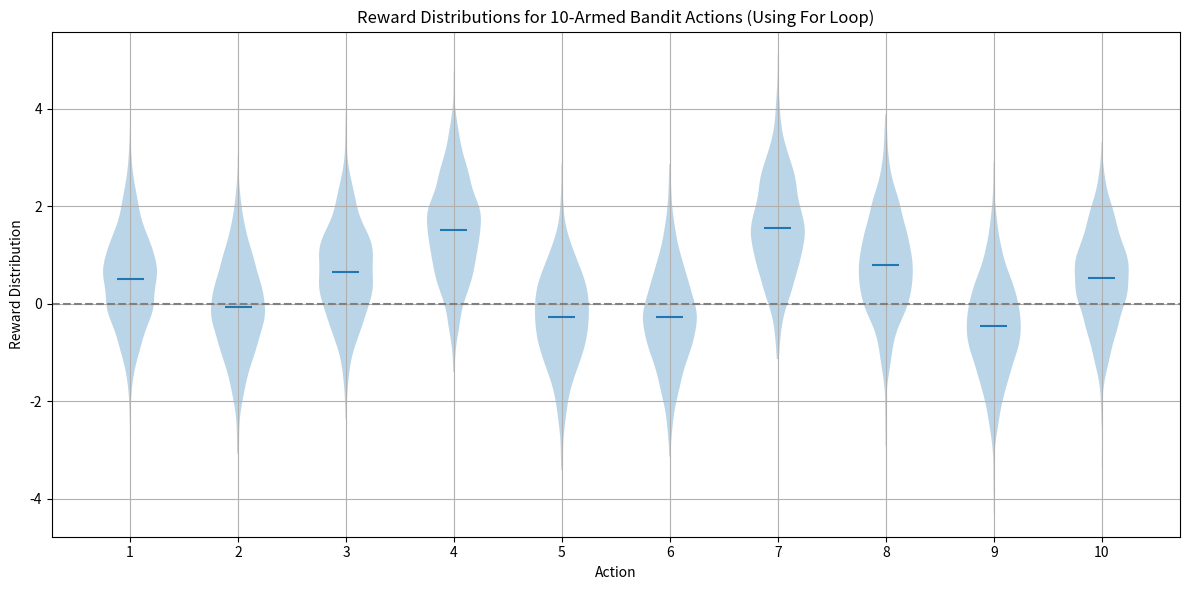

Generate this figure with matplotlib:
import numpy as np
import matplotlib.pyplot as plt

# 设置随机种子
np.random.seed(42)

# 模拟一个 10 臂赌博机
k = 10

# 为每个动作生成真实平均奖励 q_*(a)
q_star = np.random.normal(loc=0.0, scale=1.0, size=k)

# 生成每个动作的实际获得的奖励样本
rewards = []  # 最终是一个长度为10的列表，每个元素是该动作的1000次奖励
for i in range(k):
    q = q_star[i]  # 第i个动作的真实平均值
    reward_samples = np.random.normal(loc=q, scale=1.0, size=1000)  # 模拟拉1000次
    rewards.append(reward_samples)

# 创建小提琴图来展示奖励分布
plt.figure(figsize=(12, 6))
plt.violinplot(rewards, showmeans=True, showextrema=False)
plt.axhline(0, color='gray', linestyle='--')
plt.xticks(np.arange(1, k + 1))  # 标出动作编号
plt.xlabel("Action")
plt.ylabel("Reward Distribution")
plt.title("Reward Distributions for 10-Armed Bandit Actions (Using For Loop)")
plt.grid(True)
plt.tight_layout()
plt.show()
